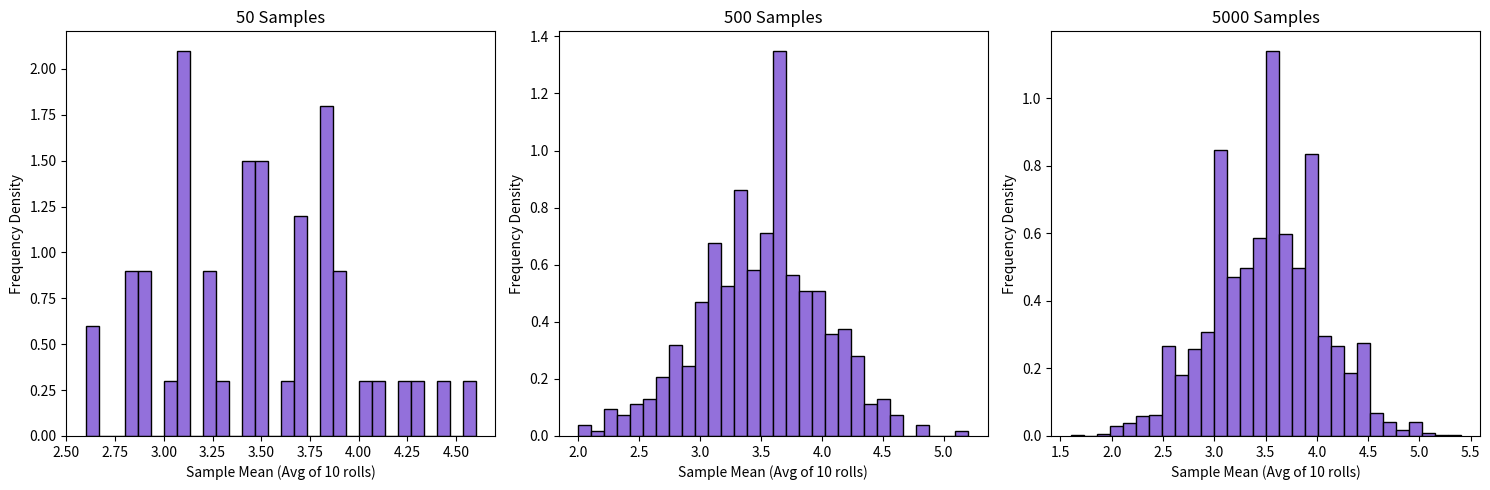

Write the Python code that produced this figure.
import random
import matplotlib.pyplot as plt

def get_single_sample_mean(n):
    total_sum = 0
    for _ in range(n):
        roll = random.randint(1, 6)
        total_sum += roll
    sample_mean = total_sum / n
    return sample_mean

def simulate_clt_experiment(sample_size_n, num_samples, position_in_grid, graph_title):
    collection_of_means = []
    
    for _ in range(num_samples):
        current_mean = get_single_sample_mean(sample_size_n)
        collection_of_means.append(current_mean)
        
    plt.subplot(position_in_grid)
    plt.hist(collection_of_means, bins=30, color='mediumpurple', edgecolor='black', density=True)
    plt.title(graph_title)
    plt.xlabel(f'Sample Mean (Avg of {sample_size_n} rolls)')
    plt.ylabel('Frequency Density')

def main():
    n = 10 
    plt.figure(figsize=(15, 5))
    
    simulate_clt_experiment(n, 50, 131, '50 Samples')
    simulate_clt_experiment(n, 500, 132, '500 Samples')
    simulate_clt_experiment(n, 5000, 133, '5000 Samples')
    
    plt.tight_layout()
    plt.show()

if __name__ == "__main__":
    main()
